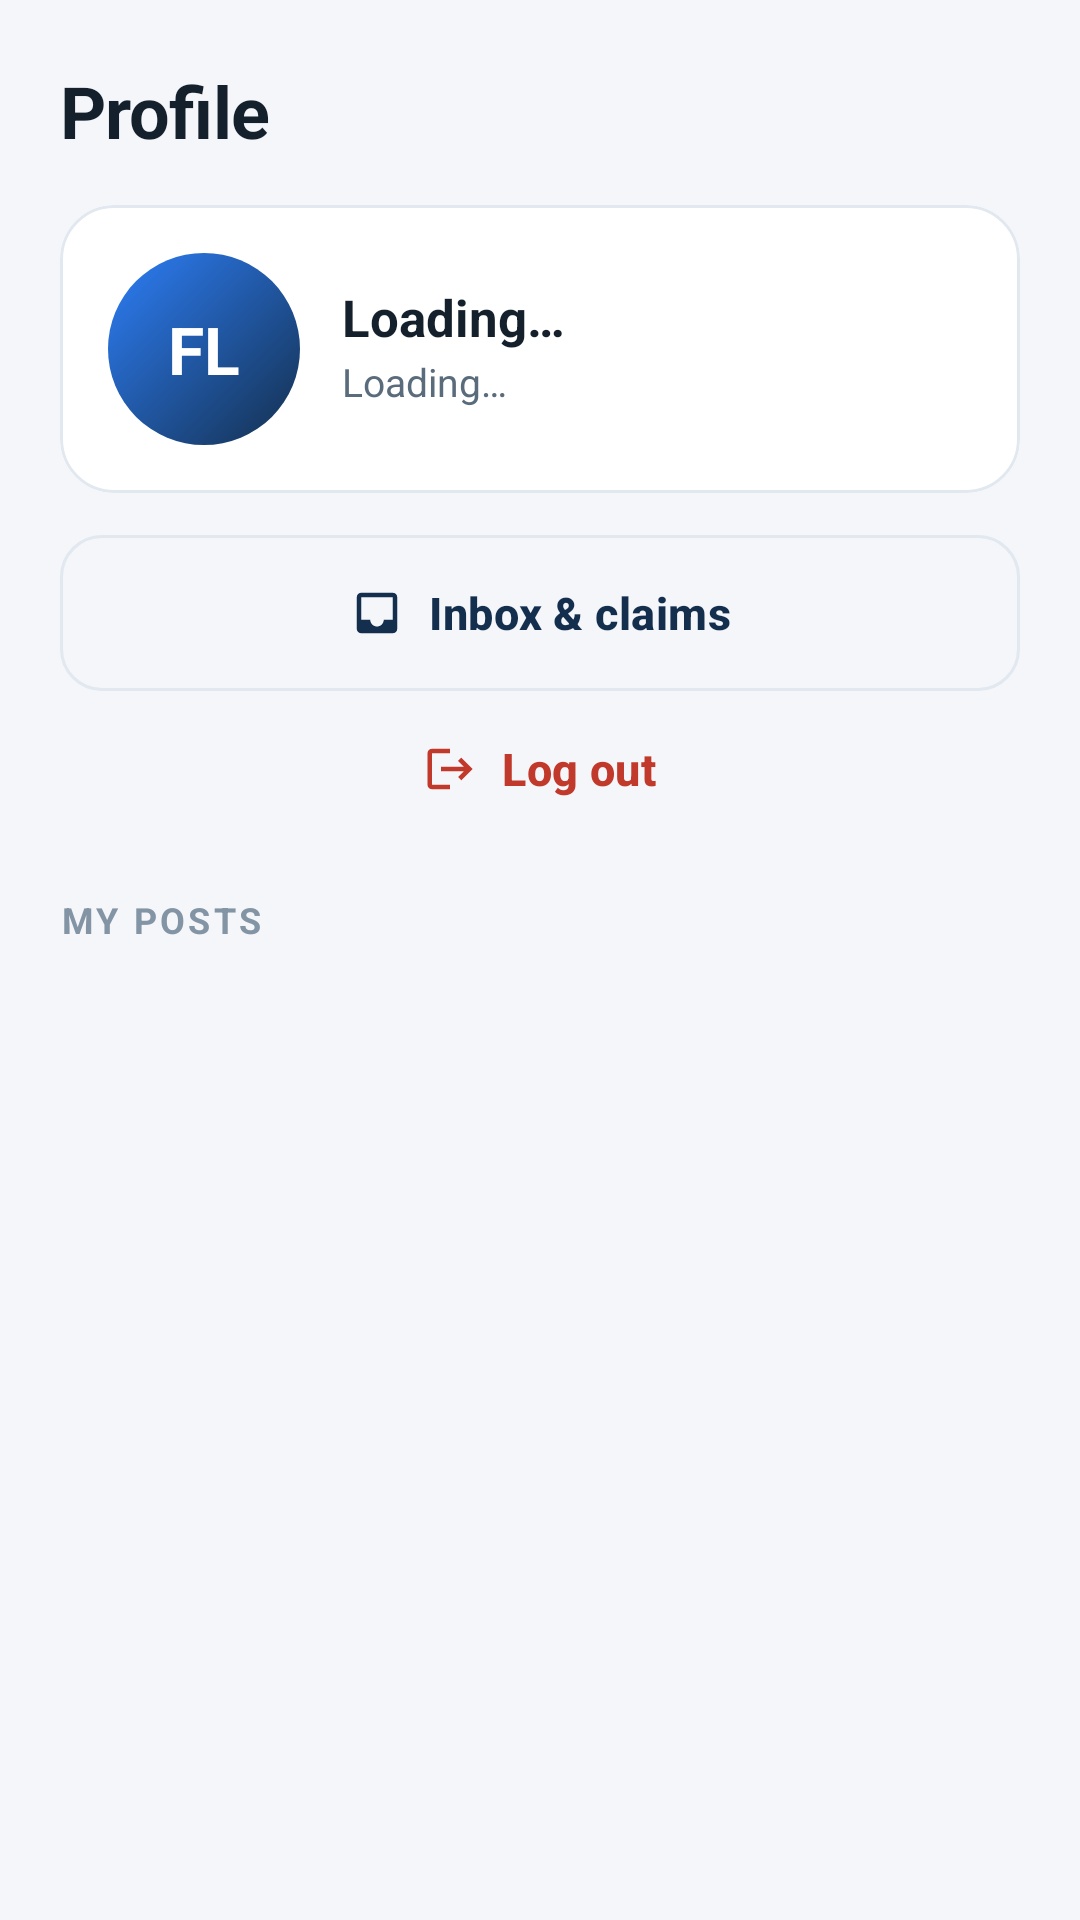

Here is an Android app screen rendered from its layout file. Give the layout XML and the strings, colors and styles it references.
<!-- AndroidManifest.xml: application theme Theme.FindLink -->
<!-- res/layout/fragment_profile.xml -->
<?xml version="1.0" encoding="utf-8"?>
<LinearLayout xmlns:android="http://schemas.android.com/apk/res/android"
    xmlns:app="http://schemas.android.com/apk/res-auto"
    android:layout_width="match_parent"
    android:layout_height="match_parent"
    android:background="@color/colorBackground"
    android:orientation="vertical">

    <LinearLayout
        android:layout_width="match_parent"
        android:layout_height="wrap_content"
        android:orientation="vertical"
        android:paddingStart="20dp"
        android:paddingTop="24dp"
        android:paddingEnd="20dp">

        <TextView
            style="@style/FindLink.Text.ScreenTitle"
            android:layout_width="wrap_content"
            android:layout_height="wrap_content"
            android:text="Profile" />

        
        <com.google.android.material.card.MaterialCardView
            style="@style/Widget.FindLink.Card"
            android:layout_width="match_parent"
            android:layout_height="wrap_content"
            android:layout_marginTop="16dp">

            <LinearLayout
                android:layout_width="match_parent"
                android:layout_height="wrap_content"
                android:gravity="center_vertical"
                android:orientation="horizontal"
                android:padding="16dp">

                <TextView
                    android:id="@+id/tvProfileInitials"
                    android:layout_width="64dp"
                    android:layout_height="64dp"
                    android:background="@drawable/bg_avatar"
                    android:gravity="center"
                    android:text="FL"
                    android:textColor="@color/white"
                    android:textSize="22sp"
                    android:textStyle="bold" />

                <LinearLayout
                    android:layout_width="0dp"
                    android:layout_height="wrap_content"
                    android:layout_marginStart="14dp"
                    android:layout_weight="1"
                    android:orientation="vertical">

                    <TextView
                        android:id="@+id/tvProfileName"
                        style="@style/FindLink.Text.SectionTitle"
                        android:layout_width="match_parent"
                        android:layout_height="wrap_content"
                        android:text="Loading…" />

                    <TextView
                        android:id="@+id/tvProfileEmail"
                        style="@style/FindLink.Text.Body"
                        android:layout_width="match_parent"
                        android:layout_height="wrap_content"
                        android:layout_marginTop="2dp"
                        android:ellipsize="end"
                        android:maxLines="1"
                        android:text="Loading…"
                        android:textSize="13sp" />
                </LinearLayout>
            </LinearLayout>
        </com.google.android.material.card.MaterialCardView>

        
        <com.google.android.material.button.MaterialButton
            android:id="@+id/btnOpenInbox"
            style="@style/Widget.FindLink.Button.Outlined"
            android:layout_width="match_parent"
            android:layout_height="52dp"
            android:layout_marginTop="14dp"
            android:text="Inbox &amp; claims"
            app:icon="@drawable/ic_inbox"
            app:iconGravity="textStart"
            app:iconPadding="8dp"
            app:iconTint="@color/colorPrimary" />

        
        <com.google.android.material.button.MaterialButton
            android:id="@+id/btnLogout"
            style="@style/Widget.FindLink.Button.Text"
            android:layout_width="match_parent"
            android:layout_height="48dp"
            android:layout_marginTop="2dp"
            android:text="Log out"
            android:textColor="@color/colorDanger"
            app:icon="@drawable/ic_logout"
            app:iconGravity="textStart"
            app:iconPadding="8dp"
            app:iconTint="@color/colorDanger" />

        
        <LinearLayout
            android:layout_width="match_parent"
            android:layout_height="wrap_content"
            android:layout_marginTop="18dp"
            android:layout_marginBottom="6dp"
            android:gravity="center_vertical"
            android:orientation="horizontal">

            <TextView
                style="@style/FindLink.Text.SectionLabel"
                android:layout_width="0dp"
                android:layout_height="wrap_content"
                android:layout_weight="1"
                android:text="My posts" />

            <TextView
                android:id="@+id/tvMyPostsCount"
                style="@style/FindLink.Text.Caption"
                android:layout_width="wrap_content"
                android:layout_height="wrap_content"
                android:text="" />
        </LinearLayout>
    </LinearLayout>

    <FrameLayout
        android:layout_width="match_parent"
        android:layout_height="0dp"
        android:layout_weight="1">

        <androidx.recyclerview.widget.RecyclerView
            android:id="@+id/recyclerViewMyPosts"
            android:layout_width="match_parent"
            android:layout_height="match_parent"
            android:clipToPadding="false"
            android:paddingStart="12dp"
            android:paddingTop="4dp"
            android:paddingEnd="12dp"
            android:paddingBottom="24dp" />

        <TextView
            android:id="@+id/tvEmptyMyPosts"
            style="@style/FindLink.Text.Body"
            android:layout_width="wrap_content"
            android:layout_height="wrap_content"
            android:layout_gravity="center"
            android:gravity="center"
            android:padding="32dp"
            android:text="You haven't posted anything yet.\nTap “Post” to report an item."
            android:visibility="gone" />
    </FrameLayout>

</LinearLayout>
<!-- resources referenced by this layout -->
<resources>
  <color name="colorBackground">#F4F6FA</color>
  <color name="colorDanger">#C0392B</color>
  <color name="colorPrimary">#142F4D</color>
  <color name="white">#FFFFFFFF</color>
  <!-- drawable bg_avatar (drawable) -->
  <?xml version="1.0" encoding="utf-8"?>
  <shape xmlns:android="http://schemas.android.com/apk/res/android"
      android:shape="oval">
      <gradient
          android:angle="315"
          android:startColor="#2D7FF9"
          android:endColor="#142F4D"
          android:type="linear" />
  </shape>
  <style name="FindLink.Text.Body">
          <item name="android:textSize">15sp</item>
          <item name="android:textColor">@color/colorTextSecondary</item>
          <item name="android:lineSpacingExtra">4dp</item>
      </style>
  <style name="FindLink.Text.Caption">
          <item name="android:textSize">12sp</item>
          <item name="android:textColor">@color/colorTextMuted</item>
      </style>
  <style name="FindLink.Text.ScreenTitle">
          <item name="android:textSize">24sp</item>
          <item name="android:textStyle">bold</item>
          <item name="android:textColor">@color/colorTextPrimary</item>
          <item name="android:letterSpacing">-0.01</item>
          <item name="android:includeFontPadding">false</item>
      </style>
  <style name="FindLink.Text.SectionLabel">
          <item name="android:textSize">12sp</item>
          <item name="android:textStyle">bold</item>
          <item name="android:textColor">@color/colorTextMuted</item>
          <item name="android:letterSpacing">0.09</item>
          <item name="android:textAllCaps">true</item>
      </style>
  <style name="FindLink.Text.SectionTitle">
          <item name="android:textSize">17sp</item>
          <item name="android:textStyle">bold</item>
          <item name="android:textColor">@color/colorTextPrimary</item>
          <item name="android:includeFontPadding">false</item>
      </style>
  <style name="Widget.FindLink.Button.Text" parent="Widget.Material3.Button.TextButton">
          <item name="android:minHeight">48dp</item>
          <item name="cornerRadius">12dp</item>
          <item name="android:textSize">15sp</item>
          <item name="android:textStyle">bold</item>
      </style>
  <style name="Widget.FindLink.Card" parent="Widget.Material3.CardView.Elevated">
          <item name="cardCornerRadius">18dp</item>
          <item name="cardElevation">0dp</item>
          <item name="strokeColor">@color/colorDivider</item>
          <item name="strokeWidth">1dp</item>
          <item name="cardBackgroundColor">@color/colorSurface</item>
      </style>
  <style name="Theme.FindLink" parent="Base.Theme.FindLink" />
  <color name="colorTextPrimary">#14202B</color>
  <color name="colorTextSecondary">#5A6B7B</color>
  <color name="colorTextMuted">#8394A5</color>
  <color name="colorDivider">#E2E8F0</color>
  <color name="colorSurface">#FFFFFF</color>
  <color name="colorPrimaryLight">#E8EEF6</color>
  <color name="colorAccent">#2D7FF9</color>
  <color name="colorAccentSoft">#E5EFFE</color>
  <color name="colorSurfaceAlt">#FAFBFD</color>
  <color name="colorStatusBar">#0B1E33</color>
  <color name="colorPrimaryDark">#0B1E33</color>
  <style name="Widget.FindLink.Button" parent="Widget.Material3.Button">
          <item name="android:minHeight">52dp</item>
          <item name="cornerRadius">14dp</item>
          <item name="android:textSize">16sp</item>
          <item name="android:textStyle">bold</item>
          <item name="android:letterSpacing">0.01</item>
          <item name="android:insetTop">0dp</item>
          <item name="android:insetBottom">0dp</item>
      </style>
</resources>
